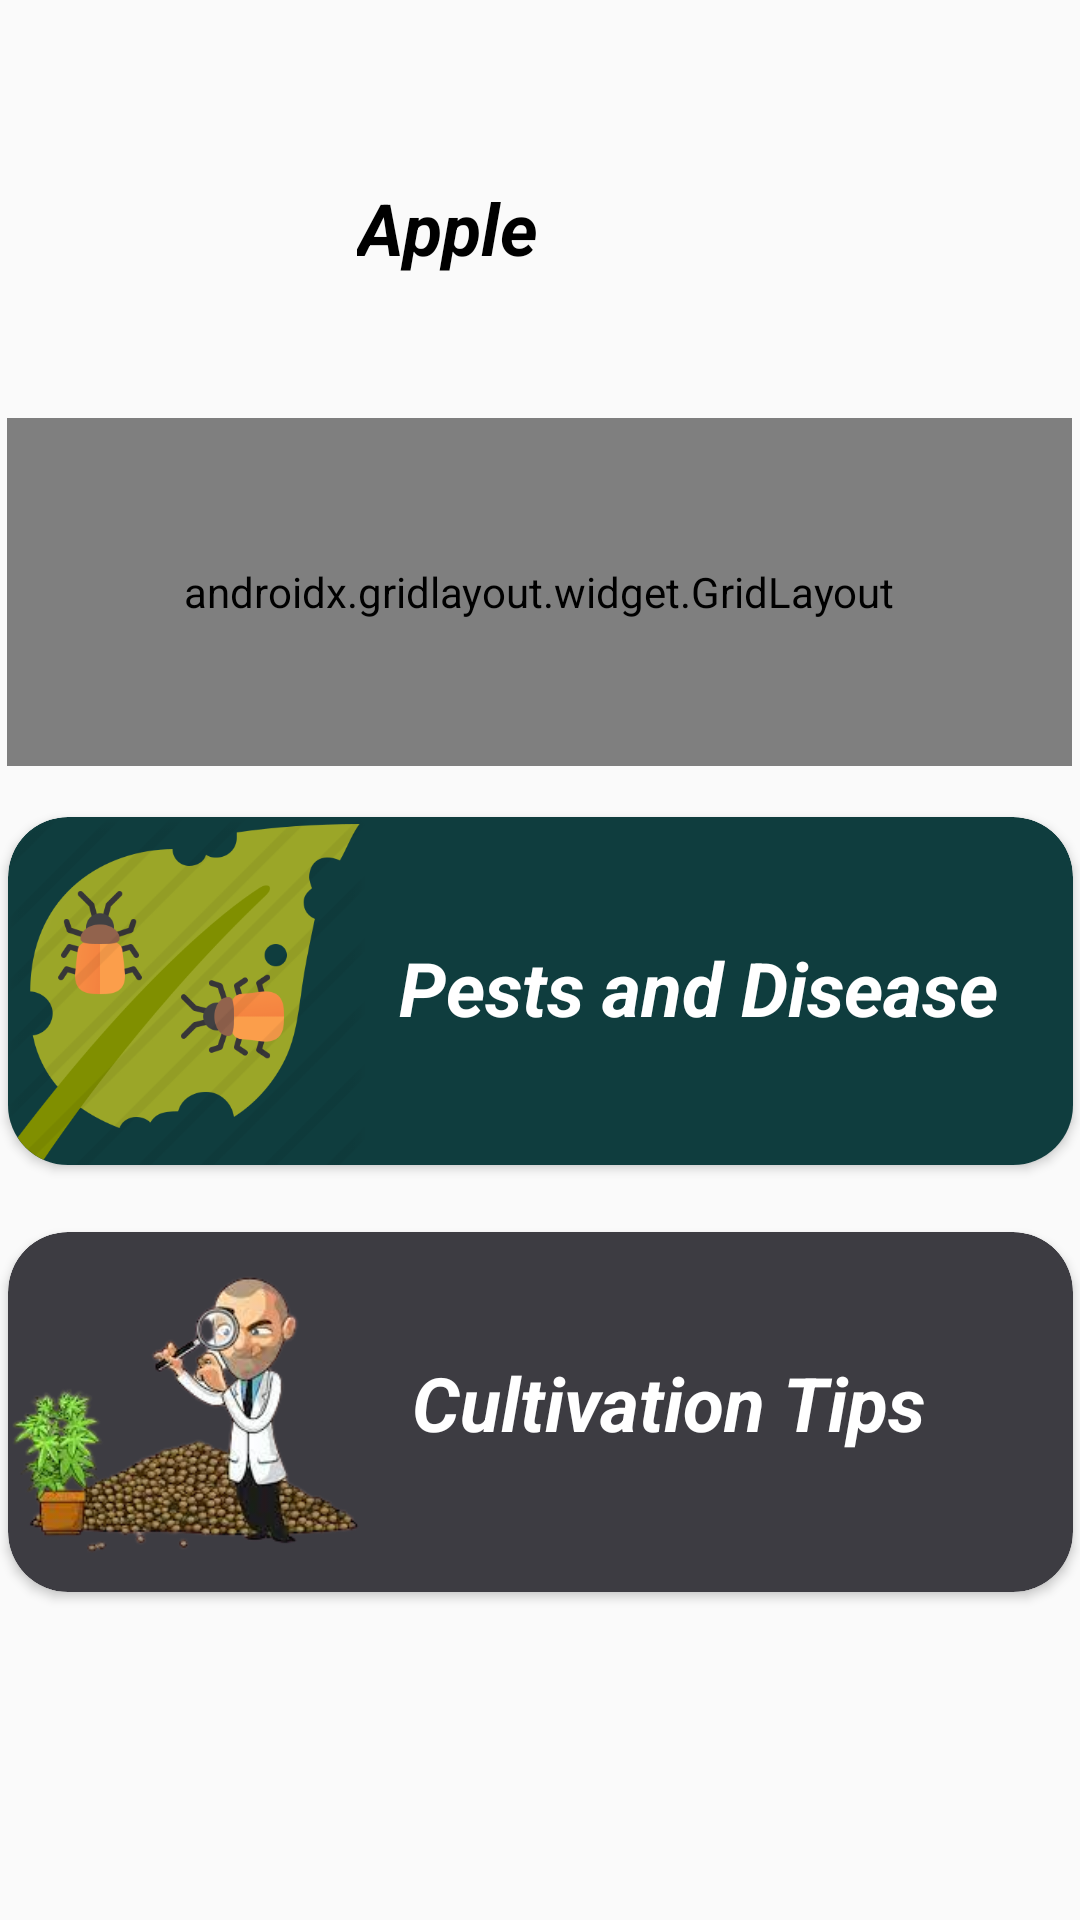

This screen was rendered from an Android layout file. Write that file and the resources it references.
<!-- AndroidManifest.xml: application theme Theme.AGRO -->
<!-- res/layout/activity_apple.xml -->
<?xml version="1.0" encoding="utf-8"?>
<androidx.constraintlayout.widget.ConstraintLayout xmlns:android="http://schemas.android.com/apk/res/android"
    xmlns:app="http://schemas.android.com/apk/res-auto"
    xmlns:tools="http://schemas.android.com/tools"
    android:layout_width="match_parent"
    android:layout_height="match_parent"
    tools:context=".Apple">


    <ImageView
        android:id="@+id/ap"
        android:layout_width="125dp"
        android:layout_height="116dp"
        app:layout_constraintBottom_toBottomOf="parent"
        app:layout_constraintEnd_toEndOf="parent"
        app:layout_constraintHorizontal_bias="0.07"
        app:layout_constraintStart_toStartOf="parent"
        app:layout_constraintTop_toTopOf="parent"
        app:layout_constraintVertical_bias="0.04000002"
        app:srcCompat="@drawable/apple" />

    <TextView
        android:id="@+id/apl"
        android:layout_width="176dp"
        android:layout_height="37dp"
        android:text="Apple"
        android:textColor="@color/black"
        android:textSize="24sp"
        android:textStyle="bold|italic"
        app:layout_constraintBottom_toBottomOf="parent"
        app:layout_constraintEnd_toEndOf="parent"
        app:layout_constraintHorizontal_bias="0.646"
        app:layout_constraintStart_toStartOf="parent"
        app:layout_constraintTop_toTopOf="parent"
        app:layout_constraintVertical_bias="0.099" />

    <androidx.gridlayout.widget.GridLayout
        android:id="@+id/gridLayout"
        android:layout_width="355dp"
        android:layout_height="116dp"
        app:cardCornerRadius="20dp"
        app:layout_constraintBottom_toBottomOf="parent"
        app:layout_constraintEnd_toEndOf="parent"
        app:layout_constraintHorizontal_bias="0.47"
        app:layout_constraintStart_toStartOf="parent"
        app:layout_constraintTop_toTopOf="parent"
        app:layout_constraintVertical_bias="0.266">


        <androidx.cardview.widget.CardView
            android:layout_width="355dp"
            android:layout_height="120dp"
            app:cardBackgroundColor="@color/blue"
            app:layout_column="0"
            app:cardCornerRadius="20dp"
            app:layout_row="0" >

            <ImageView
                android:id="@+id/imageView5"
                android:layout_width="109dp"
                android:layout_height="match_parent"
                app:layout_constraintBottom_toBottomOf="parent"
                app:layout_constraintEnd_toEndOf="parent"
                app:layout_constraintHorizontal_bias="0.06"
                app:layout_constraintStart_toStartOf="parent"
                app:layout_constraintTop_toTopOf="parent"
                app:layout_constraintVertical_bias="0.24000001"
                app:srcCompat="@drawable/cal" >



            </ImageView>

            <TextView
                android:id="@+id/calculator9"
                android:layout_width="300dp"
                android:layout_height="40dp"
                android:layout_marginTop="40dp"
                android:layout_marginLeft="80dp"
                android:text="Fertilizer Calculator"
                android:textAlignment="center"
                android:textColor="@color/white"
                android:textSize="25dp"
                android:textStyle="bold|italic"
                app:layout_constraintBottom_toBottomOf="parent"
                app:layout_constraintEnd_toEndOf="parent"
                app:layout_constraintHorizontal_bias="0.07"
                app:layout_constraintStart_toStartOf="parent"
                app:layout_constraintTop_toTopOf="parent"
                app:layout_constraintVertical_bias="0.31" />



        </androidx.cardview.widget.CardView>

    </androidx.gridlayout.widget.GridLayout>

    <androidx.cardview.widget.CardView
        android:id="@+id/cardView4"
        android:layout_width="355dp"
        android:layout_height="116dp"
        app:cardCornerRadius="20dp"
        app:layout_constraintBottom_toBottomOf="parent"
        app:layout_constraintEnd_toEndOf="parent"
        app:layout_constraintStart_toStartOf="parent"
        app:layout_constraintTop_toTopOf="parent"
        app:layout_constraintVertical_bias="0.52">

        <androidx.cardview.widget.CardView
            android:layout_width="355dp"
            android:layout_height="120dp"
            app:cardCornerRadius="20dp"
            app:cardBackgroundColor="@color/blue1"
            app:layout_column="0"
            app:layout_row="0">

            <ImageView
                android:id="@+id/imageView6"
                android:layout_width="119dp"
                android:layout_height="match_parent"
                app:layout_constraintBottom_toBottomOf="parent"
                app:layout_constraintEnd_toEndOf="parent"
                app:layout_constraintHorizontal_bias="0.06"
                app:layout_constraintStart_toStartOf="parent"
                app:layout_constraintTop_toTopOf="parent"
                app:layout_constraintVertical_bias="0.24000001"
                app:srcCompat="@drawable/poka">


            </ImageView>

            <TextView
                android:id="@+id/pest9"
                android:layout_width="300dp"
                android:layout_height="40dp"
                android:layout_marginLeft="80dp"
                android:layout_marginTop="40dp"
                android:text="Pests and Disease"
                android:textAlignment="center"
                android:textColor="@color/white"
                android:textSize="25dp"
                android:textStyle="bold|italic"
                app:layout_constraintBottom_toBottomOf="parent"
                app:layout_constraintEnd_toEndOf="parent"
                app:layout_constraintHorizontal_bias="0.07"
                app:layout_constraintStart_toStartOf="parent"
                app:layout_constraintTop_toTopOf="parent"
                app:layout_constraintVertical_bias="0.31" />

        </androidx.cardview.widget.CardView>

    </androidx.cardview.widget.CardView>

    <androidx.cardview.widget.CardView
        android:layout_width="355dp"
        android:layout_height="120dp"
        app:cardCornerRadius="20dp"
        app:layout_constraintBottom_toBottomOf="parent"
        app:layout_constraintEnd_toEndOf="parent"
        app:layout_constraintStart_toStartOf="parent"
        app:layout_constraintTop_toTopOf="parent"
        app:layout_constraintVertical_bias="0.79" >

        <androidx.cardview.widget.CardView
            android:layout_width="355dp"
            android:layout_height="match_parent"
            app:cardCornerRadius="20dp"
            app:cardBackgroundColor="@color/blue2"
            app:layout_column="0"
            app:layout_row="0">

            <ImageView
                android:id="@+id/imageView7"
                android:layout_width="119dp"
                android:layout_height="match_parent"
                app:layout_constraintBottom_toBottomOf="parent"
                app:layout_constraintEnd_toEndOf="parent"
                app:layout_constraintHorizontal_bias="0.06"
                app:layout_constraintStart_toStartOf="parent"
                app:layout_constraintTop_toTopOf="parent"
                app:layout_constraintVertical_bias="0.24000001"
                app:srcCompat="@drawable/tip">


            </ImageView>

            <TextView
                android:id="@+id/vul"
                android:layout_width="300dp"
                android:layout_height="40dp"
                android:layout_marginLeft="70dp"
                android:layout_marginTop="40dp"
                android:text="Cultivation Tips"
                android:textAlignment="center"
                android:textColor="@color/white"
                android:textSize="25dp"
                android:textStyle="bold|italic"
                app:layout_constraintBottom_toBottomOf="parent"
                app:layout_constraintEnd_toEndOf="parent"
                app:layout_constraintHorizontal_bias="0.07"
                app:layout_constraintStart_toStartOf="parent"
                app:layout_constraintTop_toTopOf="parent"
                app:layout_constraintVertical_bias="0.31" />


        </androidx.cardview.widget.CardView>


    </androidx.cardview.widget.CardView>

    <androidx.cardview.widget.CardView
        android:layout_width="230dp"
        android:layout_height="wrap_content"
        app:layout_constraintBottom_toBottomOf="parent"
        app:layout_constraintEnd_toEndOf="parent"
        app:layout_constraintHorizontal_bias="0.49"
        app:layout_constraintStart_toStartOf="parent"
        app:layout_constraintTop_toTopOf="parent"
        app:layout_constraintVertical_bias="0.0" />

</androidx.constraintlayout.widget.ConstraintLayout>
<!-- resources referenced by this layout -->
<resources>
  <color name="black">#FF000000</color>
  <color name="blue">#355764</color>
  <color name="blue1">#0F3D3E</color>
  <color name="blue2">#3D3C42</color>
  <color name="white">#FFFFFFFF</color>
  <!-- drawable poka: png bitmap (drawable, 48785 bytes) -->
  <!-- drawable tip: png bitmap (drawable, 56475 bytes) -->
  <style name="Theme.AGRO" parent="Theme.AppCompat.Light.NoActionBar">
          
          <item name="colorPrimary">@color/purple_500</item>
          <item name="colorPrimaryVariant">@color/purple_700</item>
          <item name="colorOnPrimary">@color/white</item>
          
          <item name="colorSecondary">@color/teal_200</item>
          <item name="colorSecondaryVariant">@color/teal_700</item>
          <item name="colorOnSecondary">@color/black</item>
          
          <item name="android:statusBarColor" tools:targetApi="l">?attr/colorPrimaryVariant</item>
          
      </style>
  <color name="purple_500">#FF6200EE</color>
  <color name="purple_700">#FF3700B3</color>
  <color name="teal_200">#FF03DAC5</color>
  <color name="teal_700">#FF018786</color>
</resources>
